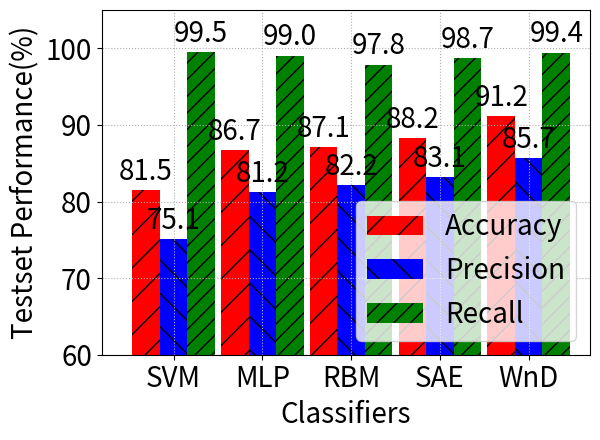

Generate this figure with matplotlib:
from __future__ import print_function, division
import numpy as np
import matplotlib.pyplot as plt
import matplotlib


def autolabel(rects):
    """
    Attach a text label above each bar displaying its height
    """
    for rect in rects:
        height = rect.get_height()
        ax.text(rect.get_x() + rect.get_width() / 2., 1.005 * height,
                '%.1f' % height, ha='center', va='bottom')

matplotlib.rc('font', size=20)
machines =   ['SVM',   'MLP',   'RBM',   'SAE',   'WnD']
accuracy =   [81.5041, 86.6941, 87.1252, 88.2475, 91.1513]
precision =  [75.0600, 81.2000, 82.1900, 83.1400, 85.6900]
recall    =  [99.4600, 98.9800, 97.8100, 98.6700, 99.3800]
# train_accu = [93.6306, 94.3630, 94.3947, 94.3969, 93.5365]
# train_std =  [0.00000, 0.23000, 0.00033, 0.00025, 2.28320]
# test_std =   [0.00000, 1.01820, 0.00731, 0.01192, 3.17770]

width = 0.93
ind = np.arange(0, len(machines) * 3, 3)
fig, ax = plt.subplots()
rects1 = ax.bar(ind, accuracy, width, color='r', hatch='/', label='Accuracy')
rects2 = ax.bar(ind + width, precision, width, color='b',
                hatch='\\', label='Precision')
rects3 = ax.bar(ind + 2 * width, recall, width, color='g',
                hatch='//', label='Recall')

ax.set_ylabel('Testset Performance(%)')
ax.set_xlabel('Classifiers')
ax.set_xticks(ind + width)
ax.set_xticklabels(machines)
ax.set_xlim([-1.5, len(machines) * 3])
ax.set_ylim([60, 105])
plt.grid(linestyle=':')
plt.legend(loc='lower right')
autolabel(rects1)
autolabel(rects2)
autolabel(rects3)
plt.tight_layout()
# plt.savefig('comp_accuracy_unsw.pdf', fmt='pdf')
plt.show()
